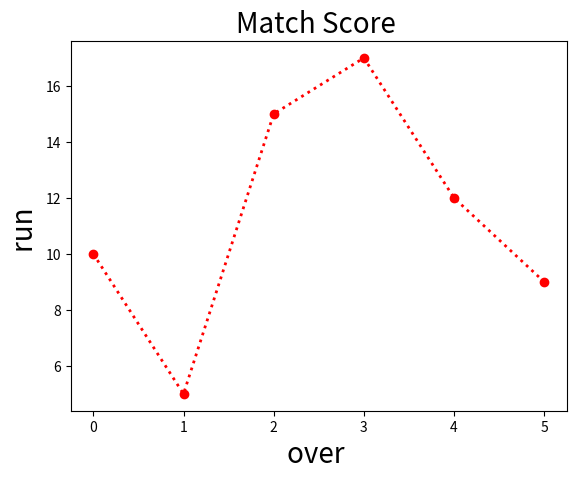

The matplotlib source for this figure:
import matplotlib.pyplot as py
import numpy as np


arr=np.array([10,5,15,17,12,9])






py.plot(arr,
        color="red",
        linestyle=":",
        linewidth=2,
        marker="o")




py.title("Match Score ",fontsize=20)
py.xlabel("over ", fontsize=20)
py.ylabel("run ",fontsize=20)

py.show()
